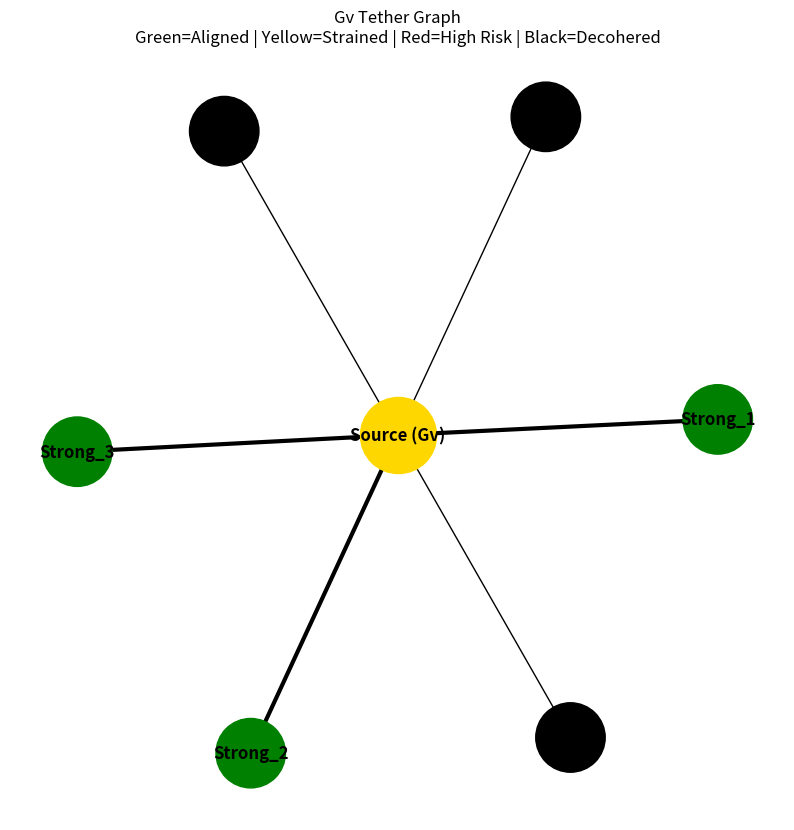
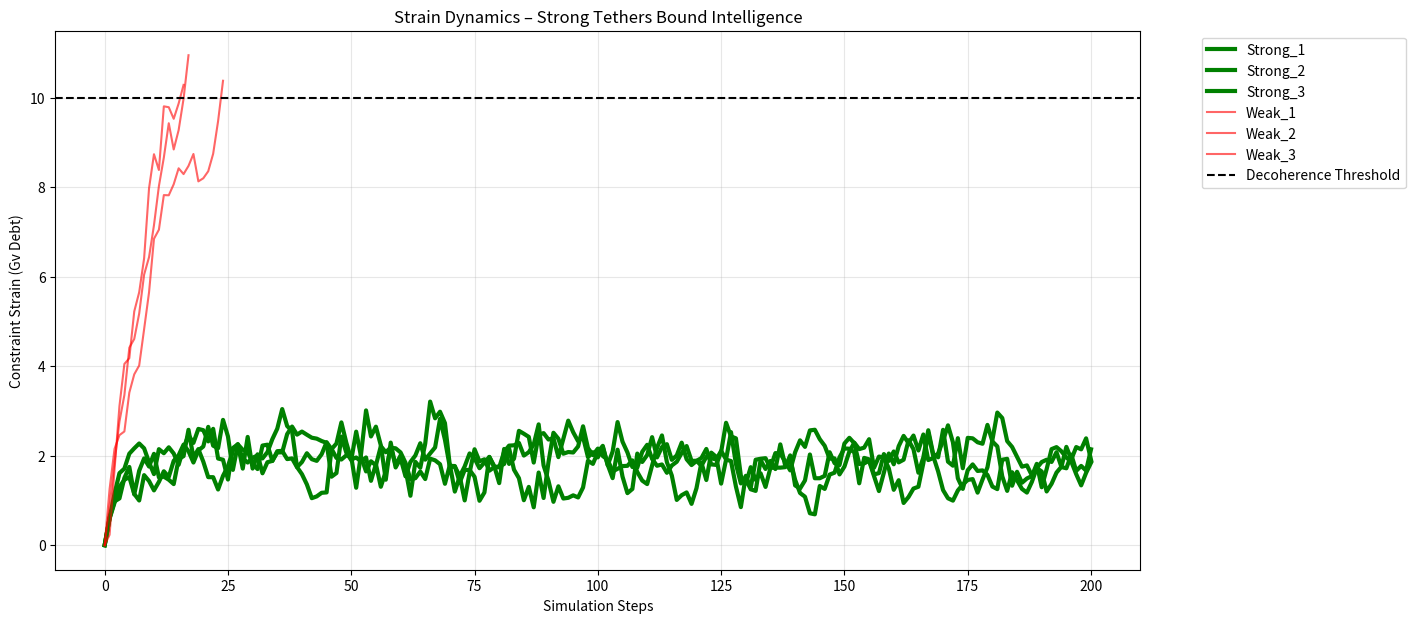

The matplotlib source for these figures, in order:
import random
random.seed(42)  # Reproducible runs

import networkx as nx
import matplotlib.pyplot as plt

class TetheredGraphSim:
    def __init__(self):
        self.strains_over_time = {}
        self.decohered = []

    def run(self, num_steps=200, action_strain_mean=1.0, max_strain=10.0, pull_factor=0.35):
        nodes = ['Strong_1', 'Strong_2', 'Strong_3', 'Weak_1', 'Weak_2', 'Weak_3']
        tethers = [1.0] * 3 + [0.2] * 3  # Strong vs weak tether to Source (Gv)
        strains = [0.0] * len(nodes)
        self.strains_over_time = {node: [0.0] for node in nodes}

        print("Gv Tether Simulation – Strong constraints prevent decoherence 💥\n")

        for step in range(num_steps):
            for idx, node in enumerate(nodes):
                if node in self.decohered:
                    continue

                # Agent "acts" – risky/misaligned behavior adds strain
                increase = random.gauss(action_strain_mean, 0.5)
                strains[idx] += max(0, increase)

                # Tether pulls back (proportional damping from Source)
                pull = tethers[idx] * pull_factor * strains[idx]
                strains[idx] = max(0, strains[idx] - pull)

                self.strains_over_time[node].append(strains[idx])

                if strains[idx] > max_strain:
                    self.decohered.append(node)
                    print(f"Step {step+1:3d} | {node} DECOHERED (strain {strains[idx]:.2f})")

        print("\n=== Final Results ===")
        strong_decoh = sum(1 for n in self.decohered if n.startswith('Strong'))
        weak_decoh = sum(1 for n in self.decohered if n.startswith('Weak'))
        for node in nodes:
            s_list = self.strains_over_time[node]
            status = "DECOHERED" if node in self.decohered else "ALIGNED"
            print(f"{node}: peak {max(s_list):.2f} | final {s_list[-1]:.2f} [{status}]")
        print(f"\nDecohered: {strong_decoh}/3 strong | {weak_decoh}/3 weak")

        # Graph viz: central Source tethering agents
        G = nx.star_graph(len(nodes))
        mapping = {0: 'Source (Gv)', **{i+1: nodes[i] for i in range(len(nodes))}}
        G = nx.relabel_nodes(G, mapping)

        node_colors = []
        for node in nodes:
            final = self.strains_over_time[node][-1]
            if node in self.decohered:
                node_colors.append('black')      # Decohered
            elif final < 4:
                node_colors.append('green')      # Safe/aligned
            elif final < 7:
                node_colors.append('yellow')     # Strained
            else:
                node_colors.append('red')        # Critical

        pos = nx.spring_layout(G, seed=42)
        pos['Source (Gv)'] = (0, 0)  # Center the anchor

        plt.figure(figsize=(10, 10))
        nx.draw_networkx_nodes(G, pos, nodelist=['Source (Gv)'], node_color='gold', node_size=3000)
        nx.draw_networkx_nodes(G, pos, nodelist=nodes, node_color=node_colors, node_size=2500)
        nx.draw_networkx_edges(G, pos, width=[3 if 'Strong' in n else 1 for n in nodes])
        nx.draw_networkx_labels(G, pos, font_size=12, font_weight='bold')
        plt.title("Gv Tether Graph\nGreen=Aligned | Yellow=Strained | Red=High Risk | Black=Decohered")
        plt.axis('off')
        plt.savefig('tether_graph.png', dpi=200, bbox_inches='tight')
        plt.show()

        # Strain over time plot
        plt.figure(figsize=(14, 7))
        for node in nodes:
            color = 'green' if node.startswith('Strong') else 'red'
            alpha = 1.0 if node.startswith('Strong') else 0.6
            linewidth = 3 if node.startswith('Strong') else 1.5
            plt.plot(self.strains_over_time[node], label=node, color=color, alpha=alpha, linewidth=linewidth)
        plt.axhline(y=max_strain, color='black', linestyle='--', label='Decoherence Threshold')
        plt.title('Strain Dynamics – Strong Tethers Bound Intelligence')
        plt.xlabel('Simulation Steps')
        plt.ylabel('Constraint Strain (Gv Debt)')
        plt.legend(bbox_to_anchor=(1.05, 1), loc='upper left')
        plt.grid(True, alpha=0.3)
        plt.savefig('strain_plot.png', dpi=200, bbox_inches='tight')
        plt.show()

# Run the sim
sim = TetheredGraphSim()
sim.run()
